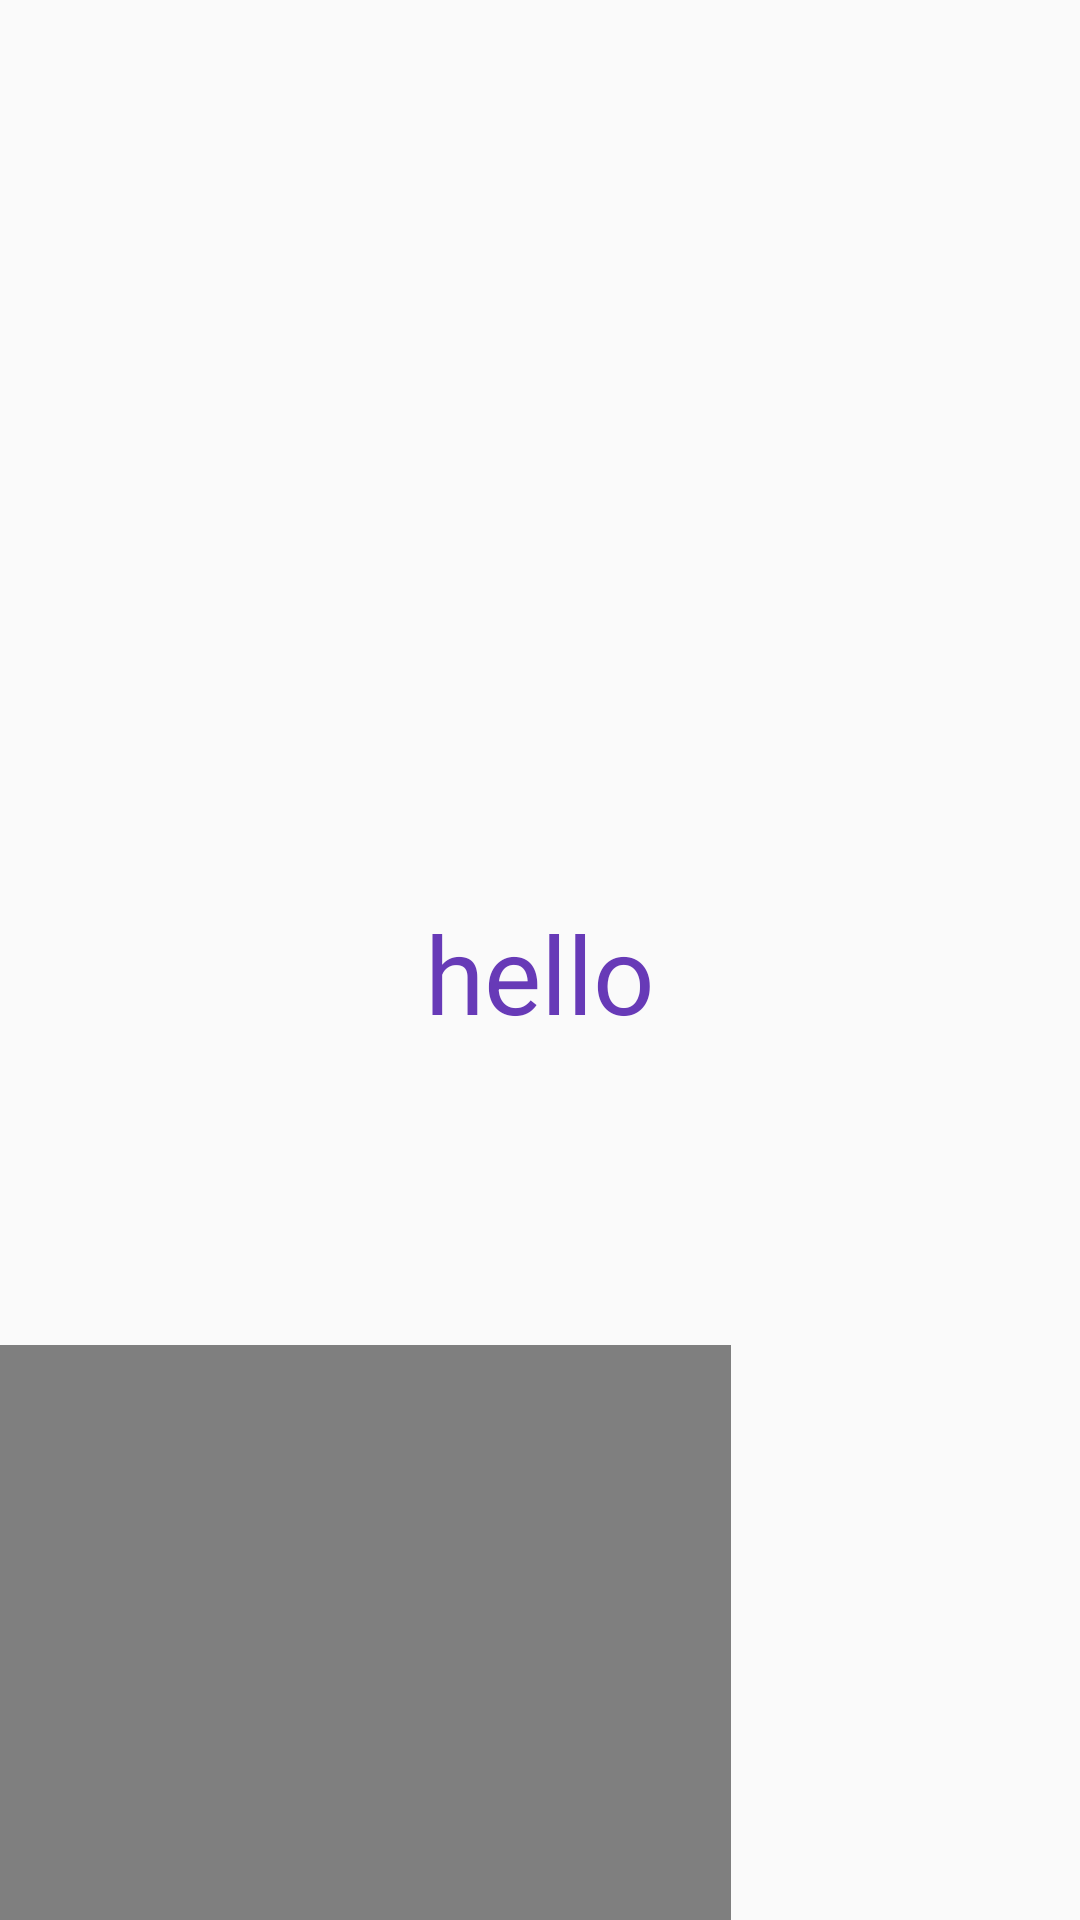

Android layout source for this screen:
<!-- AndroidManifest.xml: application theme AppTheme -->
<!-- res/layout/home_fragment.xml -->
<?xml version="1.0" encoding="utf-8"?>
<LinearLayout xmlns:android="http://schemas.android.com/apk/res/android"
    xmlns:tools="http://schemas.android.com/tools"
    android:layout_width="match_parent"
    android:layout_height="match_parent"
    android:orientation="vertical"
    android:weightSum="1"
    tools:context="com.example.moneyapps.MainActivity">

    <TextView
        android:id="@+id/home_text"
        android:layout_width="wrap_content"
        android:layout_height="wrap_content"
        android:layout_gravity="center_horizontal"
        android:layout_marginTop="300dp"
        android:gravity="center"
        android:text="hello"
        android:textAppearance="@android:style/TextAppearance.Large"
        android:textColor="@color/purple"
        android:textSize="36sp" />

    <lecho.lib.hellocharts.view.PieChartView
        android:id="@+id/bottom_pie"
        android:layout_width="wrap_content"
        android:layout_height="411dp"
        android:layout_gravity="center_vertical"
        android:layout_marginTop="100dp"></lecho.lib.hellocharts.view.PieChartView>

</LinearLayout>
<!-- resources referenced by this layout -->
<resources>
  <color name="purple">#673AB7</color>
  <style name="AppTheme" parent="AppBaseTheme">
  
          <item name="android:textColorPrimary">@android:color/white</item>
          <item name="drawerArrowStyle">@style/DrawerArrowStyle</item>
          <item name="android:windowTranslucentStatus" tools:targetApi="21">true</item>
          <item name="android:windowContentOverlay">@null</item>
  
          
          <item name="windowActionBar">false</item>
          <item name="windowNoTitle">true</item>
  
          
          <item name="colorControlNormal">@android:color/white</item>
          <item name="actionBarTheme">@style/AppTheme.ActionBarTheme</item>
  
          
          <item name="colorPrimary">@color/colorPrimary</item>
          <item name="colorPrimaryDark">@color/colorPrimaryDark</item>
          <item name="colorAccent">@color/accent_color</item>
  
          <item name="android:statusBarColor" tools:targetApi="21">@color/statusBarColor</item>
          <item name="android:navigationBarColor" tools:targetApi="21">@color/navigationBarColor</item>
          <item name="android:windowDrawsSystemBarBackgrounds" tools:targetApi="21">true</item>
  
      </style>
  <style name="AppBaseTheme" parent="@style/Theme.AppCompat.Light">
      </style>
  <style name="DrawerArrowStyle" parent="Widget.AppCompat.DrawerArrowToggle">
          <item name="spinBars">true</item>
          <item name="color">@color/drawerArrowColor</item>
      </style>
  <style name="AppTheme.ActionBarTheme" parent="@style/ThemeOverlay.AppCompat.ActionBar">
          
          <item name="colorControlNormal">@android:color/white</item>
      </style>
  <color name="colorPrimary">@color/blue</color>
  <color name="colorPrimaryDark">@color/blue</color>
  <color name="accent_color">@color/blue</color>
  <color name="statusBarColor">@color/blue</color>
  <color name="navigationBarColor">@android:color/black</color>
  <color name="drawerArrowColor">@android:color/white</color>
  <color name="blue">#303F9F</color>
</resources>
